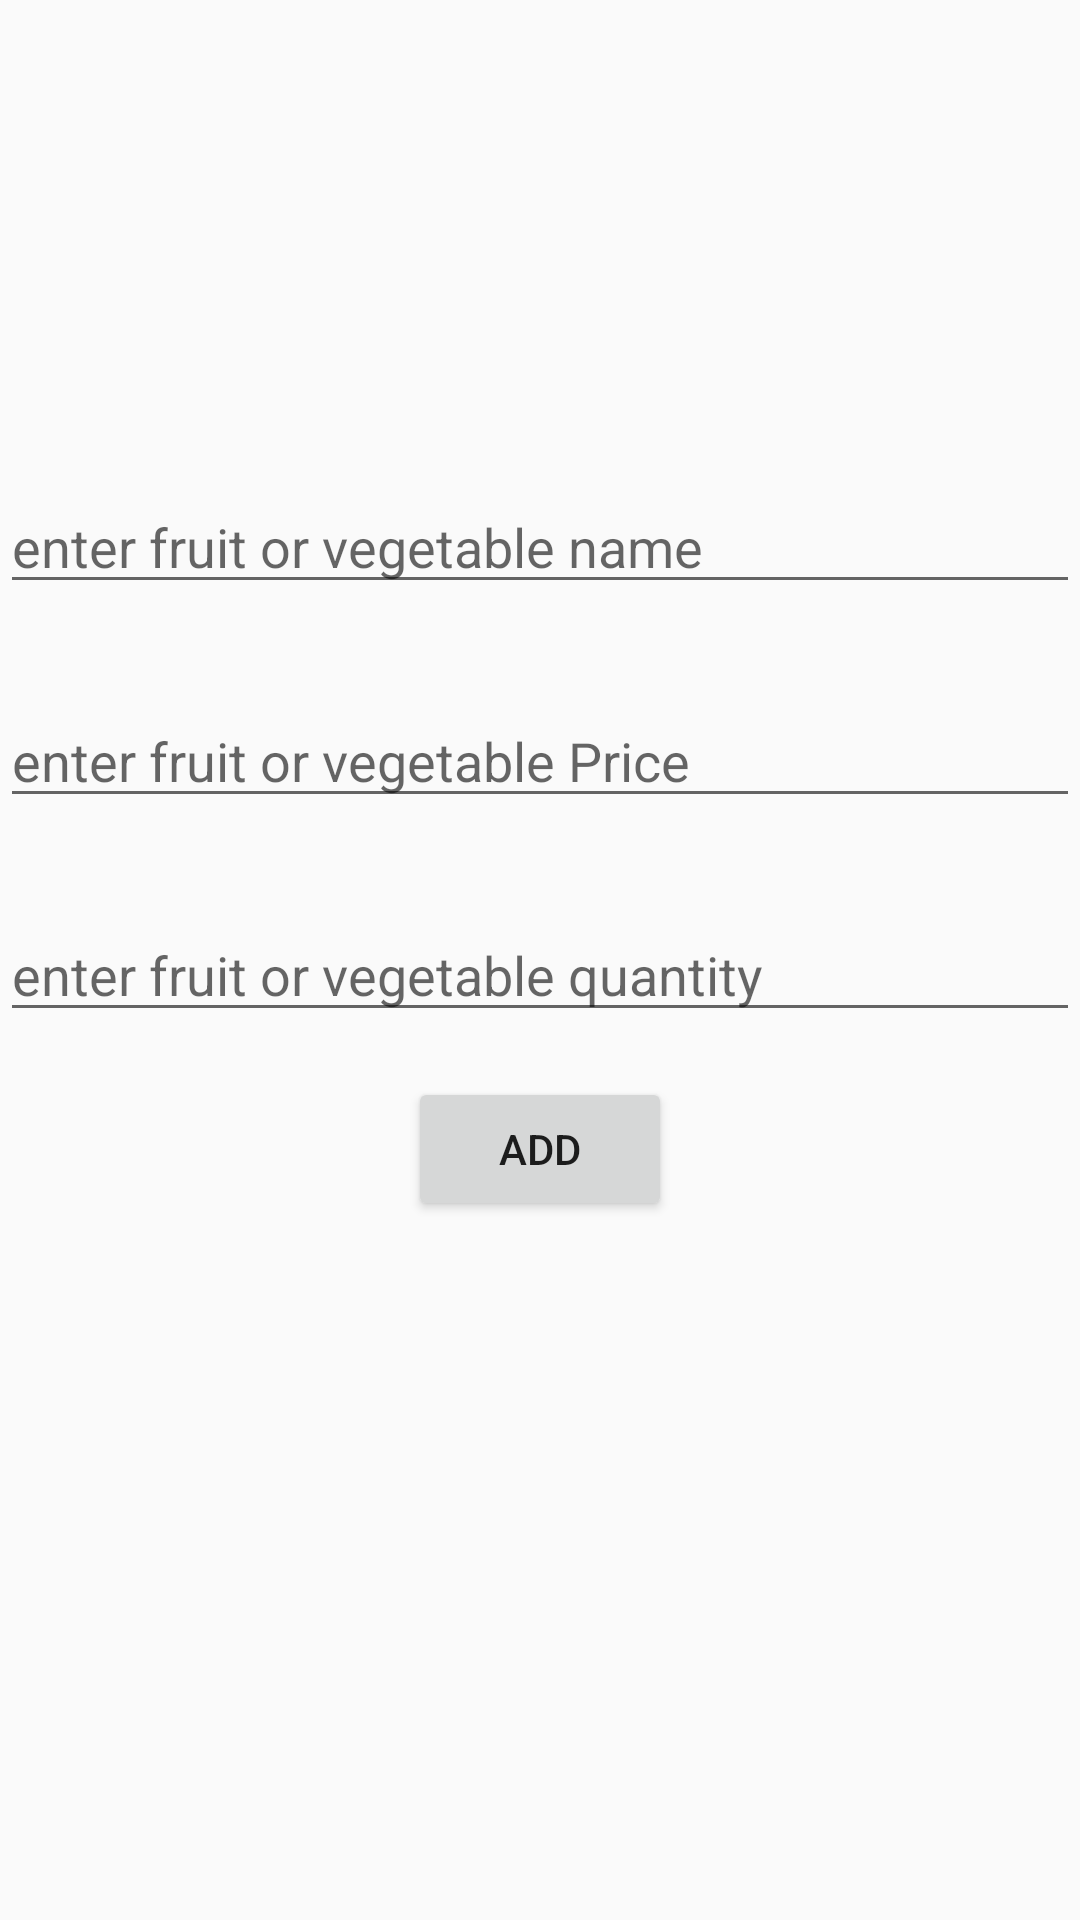

Here is an Android app screen rendered from its layout file. Give the layout XML and the strings, colors and styles it references.
<!-- AndroidManifest.xml: application theme AppTheme -->
<!-- res/layout/activity_add_list.xml -->
<?xml version="1.0" encoding="utf-8"?>
<LinearLayout
    xmlns:android="http://schemas.android.com/apk/res/android"
    xmlns:app="http://schemas.android.com/apk/res-auto"
    xmlns:tools="http://schemas.android.com/tools"
    android:layout_width="match_parent"
    android:layout_height="match_parent"
    tools:context=".AddList"
    android:orientation="vertical">

    <ImageView
        android:id="@+id/addPic"
        android:layout_width="175dp"
        android:layout_height="100dp"
        android:layout_gravity="center"
        android:layout_marginTop="50dp"
        android:src="@mipmap/ic_launcher"/>

    <EditText
        android:id="@+id/edt_addName"
        android:layout_width="match_parent"
        android:layout_height="wrap_content"
        android:layout_marginTop="10dp"
        android:hint="enter fruit or vegetable name"/>

    <EditText
        android:id="@+id/edt_addPrice"
        android:layout_width="match_parent"
        android:layout_height="wrap_content"
        android:layout_marginTop="30dp"
        android:hint="enter fruit or vegetable Price"/>

    <EditText
        android:id="@+id/edt_addQuantity"
        android:layout_width="match_parent"
        android:layout_height="wrap_content"
        android:layout_marginTop="30dp"
        android:hint="enter fruit or vegetable quantity"/>

    <Button
        android:id="@+id/btn_add_item"
        android:layout_width="wrap_content"
        android:layout_height="wrap_content"
        android:text="add"
        android:layout_gravity="center"
        android:layout_marginTop="15dp"/>



</LinearLayout>
<!-- resources referenced by this layout -->
<resources>
  <style name="AppTheme" parent="Theme.AppCompat.Light.NoActionBar">
          
          <item name="colorPrimary">@color/colorPrimary</item>
          <item name="colorPrimaryDark">@color/colorPrimaryDark</item>
          <item name="colorAccent">@color/colorAccent</item>
          <item name="windowActionBar">false</item>
          <item name="windowNoTitle">true</item>
  
      </style>
  <!-- not gathered from this repository: default colours our renderer supplied (Android Studio template values) -->
  <color name="colorPrimary">#FF6200EE</color>
  <color name="colorPrimaryDark">#FF3700B3</color>
  <color name="colorAccent">#FF03DAC5</color>
</resources>
